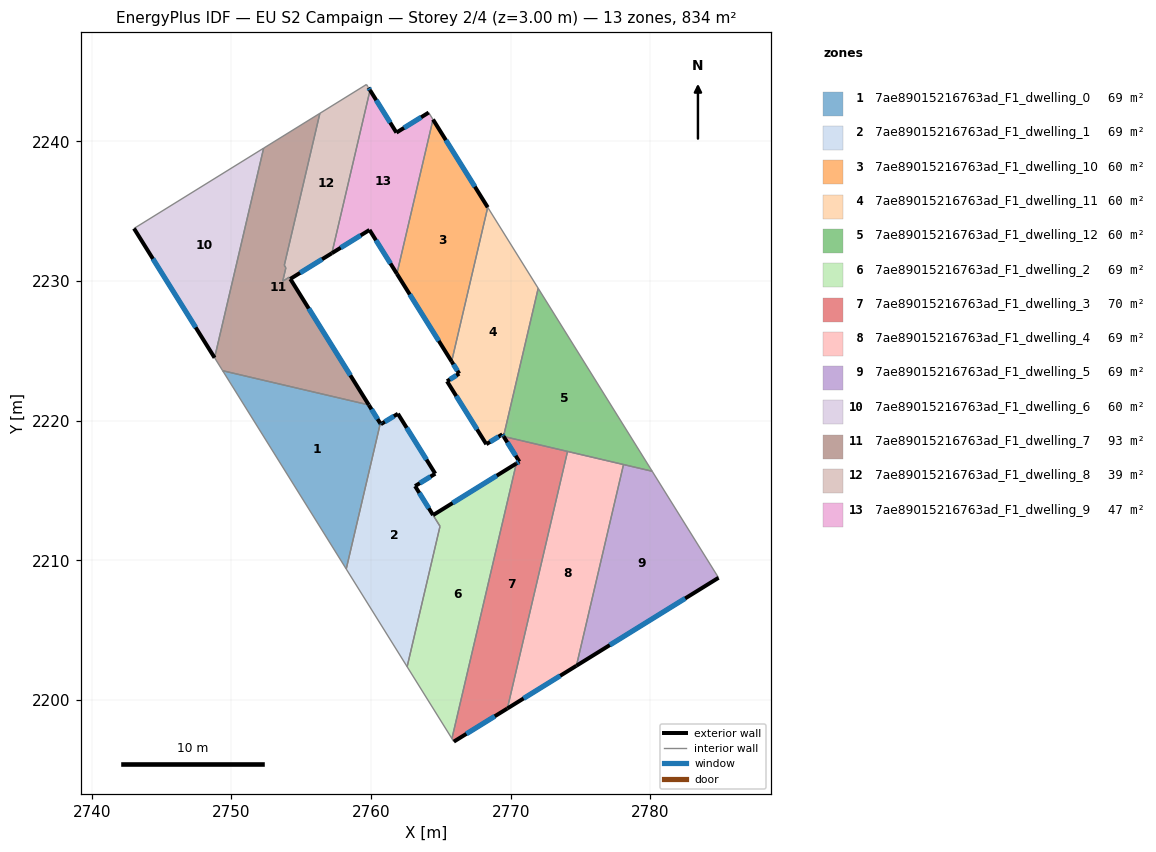
=== STOREY PLAN SPEC (per zone: floor XY polygon, exterior-wall plan segments, windows/doors) ===
zone 1: 7ae89015216763ad_F1_dwelling_0  (69.3 m²)
  floor: (2759.84, 2221.12) (2760.66, 2219.80) (2758.22, 2209.38) (2749.38, 2223.57)
  exterior wall: (2760.66, 2219.80) – (2759.84, 2221.12)  [1.6 m]
    window: (2760.47, 2220.11) – (2760.03, 2220.81)  [1.3 m²]
  interior walls: 3
zone 2: 7ae89015216763ad_F1_dwelling_1  (68.9 m²)
  floor: (2761.92, 2220.49) (2764.60, 2216.20) (2763.15, 2215.31) (2764.94, 2212.44) (2762.59, 2202.38) (2758.22, 2209.38) (2760.66, 2219.80) (2760.70, 2219.74)
  exterior wall: (2763.15, 2215.31) – (2764.60, 2216.20)  [1.7 m]
    window: (2763.49, 2215.52) – (2764.26, 2215.99)  [1.4 m²]
  exterior wall: (2764.44, 2213.24) – (2763.15, 2215.31)  [2.4 m]
    window: (2764.14, 2213.73) – (2763.46, 2214.83)  [2.1 m²]
  exterior wall: (2760.70, 2219.74) – (2760.66, 2219.80)  [0.1 m]
    window: (2760.69, 2219.76) – (2760.67, 2219.79)  [0.1 m²]
  exterior wall: (2761.92, 2220.49) – (2760.70, 2219.74)  [1.4 m]
    window: (2761.64, 2220.32) – (2760.99, 2219.92)  [1.2 m²]
  exterior wall: (2764.60, 2216.20) – (2761.92, 2220.49)  [5.1 m]
    window: (2763.97, 2217.21) – (2762.55, 2219.49)  [4.3 m²]
  interior walls: 4
zone 3: 7ae89015216763ad_F1_dwelling_10  (59.5 m²)
  floor: (2764.44, 2241.56) (2768.35, 2235.27) (2765.77, 2224.23) (2761.85, 2230.51)
  exterior wall: (2768.35, 2235.27) – (2764.44, 2241.56)  [7.4 m]
    window: (2767.43, 2236.75) – (2765.36, 2240.08)  [6.3 m²]
  exterior wall: (2761.85, 2230.51) – (2765.77, 2224.23)  [7.4 m]
    window: (2762.77, 2229.04) – (2764.85, 2225.71)  [6.2 m²]
  interior walls: 2
zone 4: 7ae89015216763ad_F1_dwelling_11  (60.2 m²)
  floor: (2768.35, 2235.27) (2771.97, 2229.47) (2769.49, 2218.88) (2769.40, 2219.02) (2768.25, 2218.31) (2765.44, 2222.82) (2766.31, 2223.37) (2765.77, 2224.23)
  exterior wall: (2769.40, 2219.02) – (2769.49, 2218.88)  [0.2 m]
    window: (2769.42, 2218.99) – (2769.47, 2218.91)  [0.1 m²]
  exterior wall: (2768.25, 2218.31) – (2769.40, 2219.02)  [1.3 m]
    window: (2768.52, 2218.48) – (2769.13, 2218.85)  [1.1 m²]
  exterior wall: (2765.44, 2222.82) – (2768.25, 2218.31)  [5.3 m]
    window: (2766.10, 2221.76) – (2767.59, 2219.37)  [4.5 m²]
  exterior wall: (2766.31, 2223.37) – (2765.44, 2222.82)  [1.0 m]
    window: (2766.11, 2223.24) – (2765.65, 2222.95)  [0.9 m²]
  exterior wall: (2765.77, 2224.23) – (2766.31, 2223.37)  [1.0 m]
    window: (2765.90, 2224.03) – (2766.19, 2223.57)  [0.9 m²]
  interior walls: 3
zone 5: 7ae89015216763ad_F1_dwelling_12  (59.5 m²)
  floor: (2771.97, 2229.47) (2780.13, 2216.38) (2770.79, 2218.56) (2769.49, 2218.87) (2769.49, 2218.88)
  interior walls: 6
zone 6: 7ae89015216763ad_F1_dwelling_2  (68.9 m²)
  floor: (2770.40, 2216.93) (2765.79, 2197.24) (2762.59, 2202.38) (2764.94, 2212.44) (2764.44, 2213.24)
  exterior wall: (2770.40, 2216.93) – (2764.44, 2213.24)  [7.0 m]
    window: (2769.00, 2216.06) – (2765.84, 2214.10)  [5.9 m²]
  interior walls: 4
zone 7: 7ae89015216763ad_F1_dwelling_3  (70.2 m²)
  floor: (2774.07, 2217.79) (2769.76, 2199.39) (2765.93, 2197.02) (2765.79, 2197.24) (2770.40, 2216.93) (2770.62, 2217.07) (2769.49, 2218.87)
  exterior wall: (2769.49, 2218.87) – (2770.62, 2217.07)  [2.1 m]
    window: (2769.76, 2218.44) – (2770.35, 2217.49)  [1.8 m²]
  exterior wall: (2765.93, 2197.02) – (2769.76, 2199.39)  [4.5 m]
    window: (2766.83, 2197.58) – (2768.86, 2198.84)  [3.8 m²]
  exterior wall: (2770.62, 2217.07) – (2770.40, 2216.93)  [0.3 m]
    window: (2770.57, 2217.03) – (2770.45, 2216.96)  [0.2 m²]
  interior walls: 5
zone 8: 7ae89015216763ad_F1_dwelling_4  (69.3 m²)
  floor: (2778.08, 2216.86) (2774.71, 2202.45) (2769.76, 2199.39) (2774.07, 2217.79)
  exterior wall: (2769.76, 2199.39) – (2774.71, 2202.45)  [5.8 m]
    window: (2770.92, 2200.11) – (2773.54, 2201.73)  [4.9 m²]
  interior walls: 3
zone 9: 7ae89015216763ad_F1_dwelling_5  (69.3 m²)
  floor: (2780.13, 2216.38) (2784.88, 2208.75) (2774.71, 2202.45) (2778.08, 2216.86)
  exterior wall: (2774.71, 2202.45) – (2784.88, 2208.75)  [12.0 m]
    window: (2777.09, 2203.93) – (2782.49, 2207.27)  [10.1 m²]
  interior walls: 3
zone 10: 7ae89015216763ad_F1_dwelling_6  (59.5 m²)
  floor: (2752.31, 2239.51) (2748.80, 2224.50) (2743.03, 2233.76)
  exterior wall: (2743.03, 2233.76) – (2748.80, 2224.50)  [10.9 m]
    window: (2744.39, 2231.58) – (2747.45, 2226.68)  [9.2 m²]
  interior walls: 2
zone 11: 7ae89015216763ad_F1_dwelling_7  (92.7 m²)
  floor: (2756.34, 2242.00) (2753.79, 2231.12) (2753.90, 2230.94) (2753.68, 2229.99) (2753.72, 2230.01) (2754.14, 2230.27) (2754.22, 2230.14) (2759.84, 2221.12) (2749.38, 2223.57) (2748.80, 2224.50) (2752.31, 2239.51)
  exterior wall: (2759.84, 2221.12) – (2754.22, 2230.14)  [10.6 m]
    window: (2758.52, 2223.24) – (2755.54, 2228.02)  [9.0 m²]
  interior walls: 10
zone 12: 7ae89015216763ad_F1_dwelling_8  (39.1 m²)
  floor: (2759.75, 2243.94) (2759.78, 2243.90) (2759.82, 2243.83) (2759.93, 2243.66) (2757.20, 2231.99) (2754.22, 2230.15) (2754.14, 2230.27) (2753.72, 2230.01) (2753.68, 2229.99) (2753.90, 2230.94) (2753.79, 2231.12) (2756.34, 2242.00) (2759.67, 2244.07)
  exterior wall: (2759.93, 2243.66) – (2759.82, 2243.83)  [0.2 m]
    window: (2759.90, 2243.70) – (2759.84, 2243.79)  [0.2 m²]
  exterior wall: (2754.22, 2230.15) – (2757.20, 2231.99)  [3.5 m]
    window: (2754.92, 2230.58) – (2756.50, 2231.55)  [3.0 m²]
  interior walls: 11
zone 13: 7ae89015216763ad_F1_dwelling_9  (46.9 m²)
  floor: (2764.13, 2242.05) (2764.44, 2241.56) (2761.85, 2230.51) (2759.89, 2233.65) (2757.20, 2231.99) (2759.93, 2243.66) (2761.82, 2240.62)
  exterior wall: (2759.89, 2233.65) – (2761.85, 2230.51)  [3.7 m]
    window: (2760.35, 2232.92) – (2761.39, 2231.25)  [3.1 m²]
  exterior wall: (2757.20, 2231.99) – (2759.89, 2233.65)  [3.2 m]
    window: (2757.83, 2232.38) – (2759.26, 2233.26)  [2.7 m²]
  exterior wall: (2761.82, 2240.62) – (2759.93, 2243.66)  [3.6 m]
    window: (2761.37, 2241.33) – (2760.37, 2242.94)  [3.0 m²]
  exterior wall: (2764.13, 2242.05) – (2761.82, 2240.62)  [2.7 m]
    window: (2763.59, 2241.72) – (2762.36, 2240.96)  [2.3 m²]
  interior walls: 3

=== DERIVED (storey summary) ===
Building: EU S2 Campaign
Storey: 2 of 4  (floor level z = 3.00 m)
Storey gross floor area: 833.5 m²
Zones on this storey: 13
  - 7ae89015216763ad_F1_dwelling_0: floor 69.3 m²; exterior wall 1.6 m (4.7 m²); 1 window(s) 1.3 m²; WWR 28.1%
  - 7ae89015216763ad_F1_dwelling_1: floor 68.9 m²; exterior wall 10.7 m (32.1 m²); 5 window(s) 9.0 m²; WWR 28.1%
  - 7ae89015216763ad_F1_dwelling_10: floor 59.5 m²; exterior wall 14.8 m (44.4 m²); 2 window(s) 12.5 m²; WWR 28.1%
  - 7ae89015216763ad_F1_dwelling_11: floor 60.2 m²; exterior wall 8.9 m (26.6 m²); 5 window(s) 7.5 m²; WWR 28.1%
  - 7ae89015216763ad_F1_dwelling_12: floor 59.5 m²
  - 7ae89015216763ad_F1_dwelling_2: floor 68.9 m²; exterior wall 7.0 m (21.0 m²); 1 window(s) 5.9 m²; WWR 28.1%
  - 7ae89015216763ad_F1_dwelling_3: floor 70.2 m²; exterior wall 6.9 m (20.7 m²); 3 window(s) 5.8 m²; WWR 28.1%
  - 7ae89015216763ad_F1_dwelling_4: floor 69.3 m²; exterior wall 5.8 m (17.4 m²); 1 window(s) 4.9 m²; WWR 28.1%
  - 7ae89015216763ad_F1_dwelling_5: floor 69.3 m²; exterior wall 12.0 m (35.9 m²); 1 window(s) 10.1 m²; WWR 28.1%
  - 7ae89015216763ad_F1_dwelling_6: floor 59.5 m²; exterior wall 10.9 m (32.7 m²); 1 window(s) 9.2 m²; WWR 28.1%
  - 7ae89015216763ad_F1_dwelling_7: floor 92.7 m²; exterior wall 10.6 m (31.9 m²); 1 window(s) 9.0 m²; WWR 28.1%
  - 7ae89015216763ad_F1_dwelling_8: floor 39.1 m²; exterior wall 3.7 m (11.1 m²); 2 window(s) 3.1 m²; WWR 28.1%
  - 7ae89015216763ad_F1_dwelling_9: floor 46.9 m²; exterior wall 13.2 m (39.5 m²); 4 window(s) 11.1 m²; WWR 28.1%
Zone adjacency (shared interzone walls):
  - 7ae89015216763ad_F1_dwelling_0 ↔ 7ae89015216763ad_F1_dwelling_1
  - 7ae89015216763ad_F1_dwelling_0 ↔ 7ae89015216763ad_F1_dwelling_7
  - 7ae89015216763ad_F1_dwelling_1 ↔ 7ae89015216763ad_F1_dwelling_2
  - 7ae89015216763ad_F1_dwelling_10 ↔ 7ae89015216763ad_F1_dwelling_11
  - 7ae89015216763ad_F1_dwelling_10 ↔ 7ae89015216763ad_F1_dwelling_9
  - 7ae89015216763ad_F1_dwelling_11 ↔ 7ae89015216763ad_F1_dwelling_12
  - 7ae89015216763ad_F1_dwelling_12 ↔ 7ae89015216763ad_F1_dwelling_3
  - 7ae89015216763ad_F1_dwelling_12 ↔ 7ae89015216763ad_F1_dwelling_4
  - 7ae89015216763ad_F1_dwelling_12 ↔ 7ae89015216763ad_F1_dwelling_5
  - 7ae89015216763ad_F1_dwelling_2 ↔ 7ae89015216763ad_F1_dwelling_3
  - 7ae89015216763ad_F1_dwelling_3 ↔ 7ae89015216763ad_F1_dwelling_4
  - 7ae89015216763ad_F1_dwelling_4 ↔ 7ae89015216763ad_F1_dwelling_5
  - 7ae89015216763ad_F1_dwelling_6 ↔ 7ae89015216763ad_F1_dwelling_7
  - 7ae89015216763ad_F1_dwelling_7 ↔ 7ae89015216763ad_F1_dwelling_8
  - 7ae89015216763ad_F1_dwelling_8 ↔ 7ae89015216763ad_F1_dwelling_9